Run: headless pygame with SDL's dummy video driver; simulated clock (each Clock.tick advances the game by its frame time, no real sleeping); random seed 0; keys injected as events and as key.get_pressed() state; no mouse input.
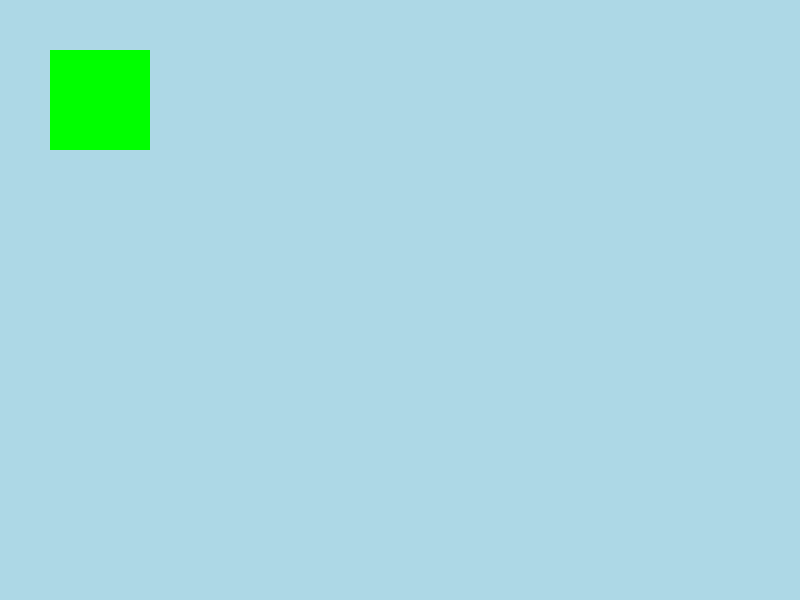
Frame 1 of 4 · flips 1–60 · no input
Frame 2 of 4 · flips 61–180 · tapped SPACE, RETURN · held RIGHT (→), D · screen unchanged from frame 1, image omitted
Frame 3 of 4 · flips 181–300 · held DOWN (↓), S · screen unchanged from frame 2, image omitted
Frame 4 of 4 · flips 301–420 · held LEFT (←), A, UP (↑), W · screen unchanged from frame 3, image omitted

The pygame program that drew these frames:

import math
import random
import pygame, sys
from pygame.locals import QUIT
from pygame import mixer

# Initialize Pygame and give access to all the methods in the package
pygame.init()

# Set up the screen dimensions
screen_width = 800
screen_height = 600
screen = pygame.display.set_mode((screen_width, screen_height))
pygame.display.set_caption("Pygame Project")

clock = pygame.time.Clock()


class Character(pygame.sprite.Sprite):
    def __init__(self):
        super(Character,self).__init__()
        self.image = pygame.Surface((100,100), pygame.SRCALPHA, 32)
        self.image.convert_alpha()
        self.image.fill("Green")
        self.rect = self.image.get_rect(center = (100, 100))

    def animate(self):
        pass
        

player = Character()

character_list = pygame.sprite.Group()

character_list.add(player)

running = True
while running:
    # Event handling
    for event in pygame.event.get(): # pygame.event.get()
        if event.type == pygame.QUIT:
            running = False

    key = pygame.key.get_pressed()
    screen.fill("light blue")


    character_list.draw(screen)












    

    # Update the display
    pygame.display.flip()

    # Set a frame rate to 60 frames per second
    clock.tick(60)

# Quit Pygame properly
pygame.quit()
sys.exit()
